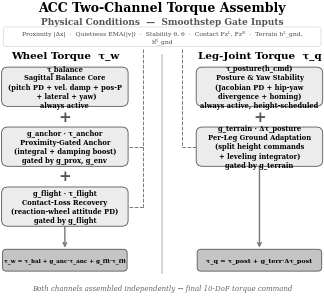

Write the Python code that produced this figure. (Note: this script raises an exception after producing the figure.)
#!/usr/bin/env python3
"""Fig.2: ACC Two-Channel Torque Assembly — clean layout, no overlap, uniform boxes."""
import matplotlib
matplotlib.use('Agg')
import matplotlib.pyplot as plt
import matplotlib.patches as mpatches
import textwrap

plt.rcParams.update({
    'font.family': 'serif', 'font.size': 6.5,
    'figure.dpi': 300, 'savefig.bbox': 'tight', 'savefig.pad_inches': 0.0,
})
OUT = '/Users/admin/Wheeled-bipedal-robot-simulation/paper/figures/acc_architecture_bw.pdf'

# ─── Layout ───
XL, XR, XC = 2.0, 8.0, 5.0             # left col, right col, centre divider
BW   = 3.5                               # uniform box width
BFS  = 4.9                               # box content fontsize
GAP  = 1.1                               # vertical gap between boxes
OUT_H = 0.5                              # output box height
OUT_W = 3.6                              # output box width (text is long; 4.0
                                         # overhangs the axes and gets clipped)
OUT_FS = 4.6                             # output box fontsize

# ─── Pre-compute all box texts (wrapped), find max lines ───
BOX_TEXTS = {
    'balance':  ('τ_balance\nSagittal Balance Core\n(pitch PD + vel. damp + pos-P\n + lateral + yaw)\nalways active', '#ececec', '#000'),
    'anchor':   ('g_anchor · τ_anchor\nProximity-Gated Anchor\n(integral + damping boost)\ngated by g_prox, g_env', '#ececec', '#000'),
    'flight':   ('g_flight · τ_flight\nContact-Loss Recovery\n(reaction-wheel attitude PD)\ngated by g_flight', '#ececec', '#000'),
    'posture':  ('τ_posture(h_cmd)\nPosture & Yaw Stability\n(Jacobian PD + hip-yaw\ndivergence + homing)\nalways active, height-scheduled', '#ececec', '#000'),
    'terrain':  ('g_terrain · Δτ_posture\nPer-Leg Ground Adaptation\n(split height commands\n+ leveling integrator)\ngated by g_terrain', '#ececec', '#000'),
}

def line_count(txt):
    return txt.count('\n') + 1

max_lines = max(line_count(t[0]) for t in BOX_TEXTS.values())  # 5

# Box height: max_lines * line_height + padding
LINE_H = 0.13                         # per-line height in data coords at BFS
BH = max_lines * LINE_H + 0.28        # uniform box height ≈ 0.93 → round to 0.95

# ─── Y-layout: bottom-up ───
Y_OUT    = 0.6
Y_COMP3  = Y_OUT + OUT_H + GAP
Y_PLUS2  = Y_COMP3 + BH + GAP/2
Y_COMP2  = Y_COMP3 + BH + GAP
Y_PLUS1  = Y_COMP2 + BH + GAP/2
Y_COMP1  = Y_COMP2 + BH + GAP
Y_HEAD   = Y_COMP1 + BH + 0.50
Y_COND   = Y_HEAD + 0.6
Y_TITLE  = Y_COND + 1.0

# Bottom section — gate boxes are stacked dynamically below, since their height
# depends on how many lines the definition text wraps to.
Y_GATE_HDR = Y_OUT - 0.45

Y_MAX = Y_TITLE + 0.4

# ═══════════════════════════════════════════════════
# SETUP
# ═══════════════════════════════════════════════════
fig, ax = plt.subplots(figsize=(3.45, 3.1))
ax.set_xlim(0, 10); ax.axis('off')
# The axes fills the figure: the channel headers and output boxes overhang the
# data range, and a default-inset axes crops them out of the tight bbox.
fig.subplots_adjust(left=0.03, right=0.97, bottom=0.01, top=0.99)   # ylim set once the gate stack is laid out

# ═══════════════════════════════════════════════════
# HELPERS
# ═══════════════════════════════════════════════════
GATE_ITEMS = []   # (text, rect) pairs; every box is checked for text containment

def fit_text(t, rect, pad_px=4):
    """Shrink a text until it fits inside its own box. Wrapping the multi-line
    component labels would break their line structure, so scale the font instead."""
    for _ in range(12):
        fig.canvas.draw()
        tb = t.get_window_extent(fig.canvas.get_renderer())
        rb = rect.get_window_extent(fig.canvas.get_renderer())
        over = max(tb.width - (rb.width - 2*pad_px), tb.height - (rb.height - 2*pad_px))
        if over <= 0:
            return
        t.set_fontsize(t.get_fontsize() * 0.94)

def draw_box(x, y, txt, fc, tc, fw='bold'):
    """Uniform box with pre-wrapped text centred inside."""
    rect = mpatches.FancyBboxPatch(
        (x - BW/2, y), BW, BH,
        boxstyle='round,pad=0.2', facecolor=fc,
        edgecolor='#555', linewidth=0.6, zorder=5)
    ax.add_patch(rect)
    t = ax.text(x, y + BH/2, txt, ha='center', va='center',
                fontsize=BFS, fontweight=fw, color=tc, zorder=6)
    fit_text(t, rect)
    GATE_ITEMS.append((t, rect))

def draw_out(x, y, txt, fc, tc):
    """Shorter output box."""
    rect = mpatches.FancyBboxPatch(
        (x - OUT_W/2, y), OUT_W, OUT_H,
        boxstyle='round,pad=0.12', facecolor=fc,
        edgecolor='#555', linewidth=0.6, zorder=5)
    ax.add_patch(rect)
    t = ax.text(x, y + OUT_H/2, txt, ha='center', va='center',
                fontsize=OUT_FS, fontweight='bold', color=tc, zorder=6)
    fit_text(t, rect)
    GATE_ITEMS.append((t, rect))

def plus(x, y):
    ax.text(x, y, '+', fontsize=11, fontweight='bold', color='#555',
            va='center', ha='center', zorder=8)

def arrow(x, yt, yb):
    ax.annotate('', xy=(x, yb), xytext=(x, yt),
                arrowprops=dict(arrowstyle='->', color='#777', lw=1.0), zorder=4)

GATE_FS = 4.4           # gate-definition font size
_wrap_cache = {}

def gate_wrap(txt):
    """Chars per line that actually fit the 9.6-wide box, measured not guessed."""
    if txt not in _wrap_cache:
        probe = ax.text(0, 0, txt, fontsize=GATE_FS, alpha=0)
        fig.canvas.draw()
        w_px = probe.get_window_extent(fig.canvas.get_renderer()).width
        probe.remove()
        box_px = 9.2 / (ax.get_xlim()[1] - ax.get_xlim()[0]) * ax.bbox.width
        _wrap_cache[txt] = max(20, int(len(txt) * box_px / w_px))
    return _wrap_cache[txt]

def gate_h(txt):
    return 0.2 + 0.13 * len(textwrap.wrap(txt, width=gate_wrap(txt)))

def gate_box(x, y, txt, fc='#fce4ec'):
    """Draw a full-width definition box with its BOTTOM edge at y."""
    lines = textwrap.wrap(txt, width=gate_wrap(txt))
    gh = 0.2 + 0.13 * len(lines)
    rect = mpatches.FancyBboxPatch(
        (x - 4.8, y), 9.6, gh,
        boxstyle='round,pad=0.1', facecolor=fc,
        edgecolor='#ccc', linewidth=0.4, zorder=5)
    ax.add_patch(rect)
    t = ax.text(x, y + gh/2, '\n'.join(lines), ha='center', va='center',
                fontsize=GATE_FS, color='#444', zorder=6)
    GATE_ITEMS.append((t, rect))
    return gh

# ═══════════════════════════════════════════════════
# TITLE + PHYSICAL CONDITIONS
# ═══════════════════════════════════════════════════
ax.text(XC, Y_TITLE, 'ACC Two-Channel Torque Assembly',
        ha='center', fontsize=9, fontweight='bold')

ax.text(XC, Y_COND + 0.55, 'Physical Conditions  —  Smoothstep Gate Inputs',
        ha='center', fontsize=6.5, fontweight='bold', color='#555')

cond = ('Proximity |Δx|  ·  Quietness EMA(|v|)  ·  Stability θ, θ̇  ·  '
        'Contact Fzᴸ, Fzᴿ  ·  Terrain hᴸ_gnd, hᴿ_gnd')
gate_box(XC, Y_COND - 0.1, cond, '#ffffff')

# ═══════════════════════════════════════════════════
# CHANNEL HEADERS
# ═══════════════════════════════════════════════════
HDR_L = ax.text(XL, Y_HEAD, 'Wheel Torque  τ_w', ha='center',
                fontsize=7.5, fontweight='bold', color='#000')
HDR_R = ax.text(XR, Y_HEAD, 'Leg-Joint Torque  τ_q', ha='center',
                fontsize=7.5, fontweight='bold', color='#000')

# ═══════════════════════════════════════════════════
# WHEEL CHANNEL — 3 comps + 2 plus + arrow + output
# ═══════════════════════════════════════════════════
draw_box(XL, Y_COMP1, *BOX_TEXTS['balance'])
plus(XL, Y_PLUS1)
draw_box(XL, Y_COMP2, *BOX_TEXTS['anchor'])
plus(XL, Y_PLUS2)
draw_box(XL, Y_COMP3, *BOX_TEXTS['flight'])
arrow(XL, Y_COMP3 - 0.05, Y_OUT + OUT_H + 0.08)
draw_out(XL, Y_OUT, 'τ_w = τ_bal + g_anc·τ_anc + g_flt·τ_flt', '#c4c4c4', '#000')

# ═══════════════════════════════════════════════════
# LEG CHANNEL — 2 comps + 1 plus + arrow + output
# ═══════════════════════════════════════════════════
draw_box(XR, Y_COMP1, *BOX_TEXTS['posture'])
plus(XR, Y_PLUS1)
draw_box(XR, Y_COMP2, *BOX_TEXTS['terrain'])
arrow(XR, Y_COMP2 - 0.05, Y_OUT + OUT_H + 0.08)
draw_out(XR, Y_OUT, 'τ_q = τ_post + g_terr·Δτ_post', '#c4c4c4', '#000')

# ═══════════════════════════════════════════════════
# DASHED GATE CONNECTIONS
# ═══════════════════════════════════════════════════
# Routed down the inner corridor between each column and the centre divider.
# The outer margins are no longer wide enough: the boxes reach x = 0.05 / 9.95
# and the channel headers are wider still, so an outer rail would cross both.
BOX_L, BOX_R = XL + BW/2 + 0.2, XR - BW/2 - 0.2     # inner padded box edges
RAIL_L, RAIL_R = BOX_L + 0.45, BOX_R - 0.45
DASH = dict(ls='--', color='#555', linewidth=0.7, zorder=0, alpha=0.8)

def gate_feed(rail, box_edge, y_from, y_targets):
    ax.plot([rail, rail], [y_from, min(y_targets)], **DASH)
    for y in y_targets:
        ax.plot([rail, box_edge], [y, y], **DASH)

# prox / env / flight gates → anchor and contact-loss boxes (wheel channel)
gate_feed(RAIL_L, BOX_L, Y_COND - 0.28,
          [Y_COMP2 + BH*0.5, Y_COMP3 + BH*0.5])
# terrain gate → per-leg adaptation box (leg channel)
gate_feed(RAIL_R, BOX_R, Y_COND - 0.28, [Y_COMP2 + BH*0.5])

# ═══════════════════════════════════════════════════
# CENTRE DIVIDER (short, decorative)
# ═══════════════════════════════════════════════════
ax.plot([XC, XC], [Y_OUT - 0.2, Y_HEAD + 0.1],
        color='#ccc', linewidth=1.2, zorder=0)

# ═══════════════════════════════════════════════════
# BOTTOM NOTE
# ═══════════════════════════════════════════════════
# The gate definitions used to be spelled out in three boxes here. They repeat
# Eqs. (10)-(13) of the manuscript verbatim, and carrying them made the figure
# tall enough that its type shrank below 4 pt in a single column.
Y_NOTE = Y_GATE_HDR - 0.30
Y_MIN = Y_NOTE - 0.45
ax.set_ylim(Y_MIN, Y_MAX)

ax.text(XC, Y_NOTE, 'Both channels assembled independently → final 10-DoF torque command',
        ha='center', fontsize=5.0, color='#666', style='italic')

# ═══════════════════════════════════════════════════
# SELF-CHECK
# ═══════════════════════════════════════════════════
fig.canvas.draw()
renderer = fig.canvas.get_renderer()

overlaps = []
text_items = [(c, c.get_window_extent(renderer)) for c in ax.get_children()
              if isinstance(c, plt.Text)]
text_items = [(t, b) for t, b in text_items if b and b.width > 5 and b.height > 5]

for i in range(len(text_items)):
    for j in range(i+1, len(text_items)):
        ti, bi = text_items[i]; tj, bj = text_items[j]
        if not bi.overlaps(bj):
            continue
        ti_t = ti.get_text()[:40].strip() or '·'
        tj_t = tj.get_text()[:40].strip() or '·'
        if ti_t == '+' or tj_t == '+':
            continue
        if ti_t == tj_t:
            continue
        x_ov = min(bi.x1, bj.x1) - max(bi.x0, bj.x0)
        y_ov = min(bi.y1, bj.y1) - max(bi.y0, bj.y0)
        if x_ov <= 15 and y_ov <= 15:      # ignore ≤15px trivial touches
            continue
        overlaps.append((ti_t, tj_t, x_ov, y_ov))

# channel headers must clear the dashed gate rails and each other
_inv = ax.transData.inverted()
for _h, _rail in ((HDR_L, RAIL_L), (HDR_R, RAIL_R)):
    _b = _h.get_window_extent(renderer)
    _x0, _x1 = _inv.transform((_b.x0, 0))[0], _inv.transform((_b.x1, 0))[0]
    if _x0 - 0.05 < _rail < _x1 + 0.05:
        overlaps.append((_h.get_text(), 'CROSSES GATE RAIL', 0, 0))

# text must stay inside its own definition box (wrapping can outgrow it)
for t, rect in GATE_ITEMS:
    tb = t.get_window_extent(renderer)
    rb = rect.get_window_extent(renderer)
    if tb.x0 < rb.x0 - 1 or tb.x1 > rb.x1 + 1 or tb.y0 < rb.y0 - 1 or tb.y1 > rb.y1 + 1:
        overlaps.append((t.get_text()[:40], 'OVERFLOWS ITS BOX', 0, 0))

if overlaps:
    print(f"\n*** {len(overlaps)} OVERLAPS ***")
    for ti, tj, x, y in overlaps[:15]:
        print(f"  '{ti}' <> '{tj}' (x={x:.0f} y={y:.0f}px)")
    print("FAILED")
else:
    print("Zero overlaps — PASSED")

plt.savefig(OUT, dpi=300, bbox_inches='tight', pad_inches=0.06)
plt.savefig(OUT.replace('.pdf', '.png'), dpi=300, bbox_inches='tight', pad_inches=0.06)
plt.close()
print("Fig.2 saved to", OUT, "(+ .png)")
